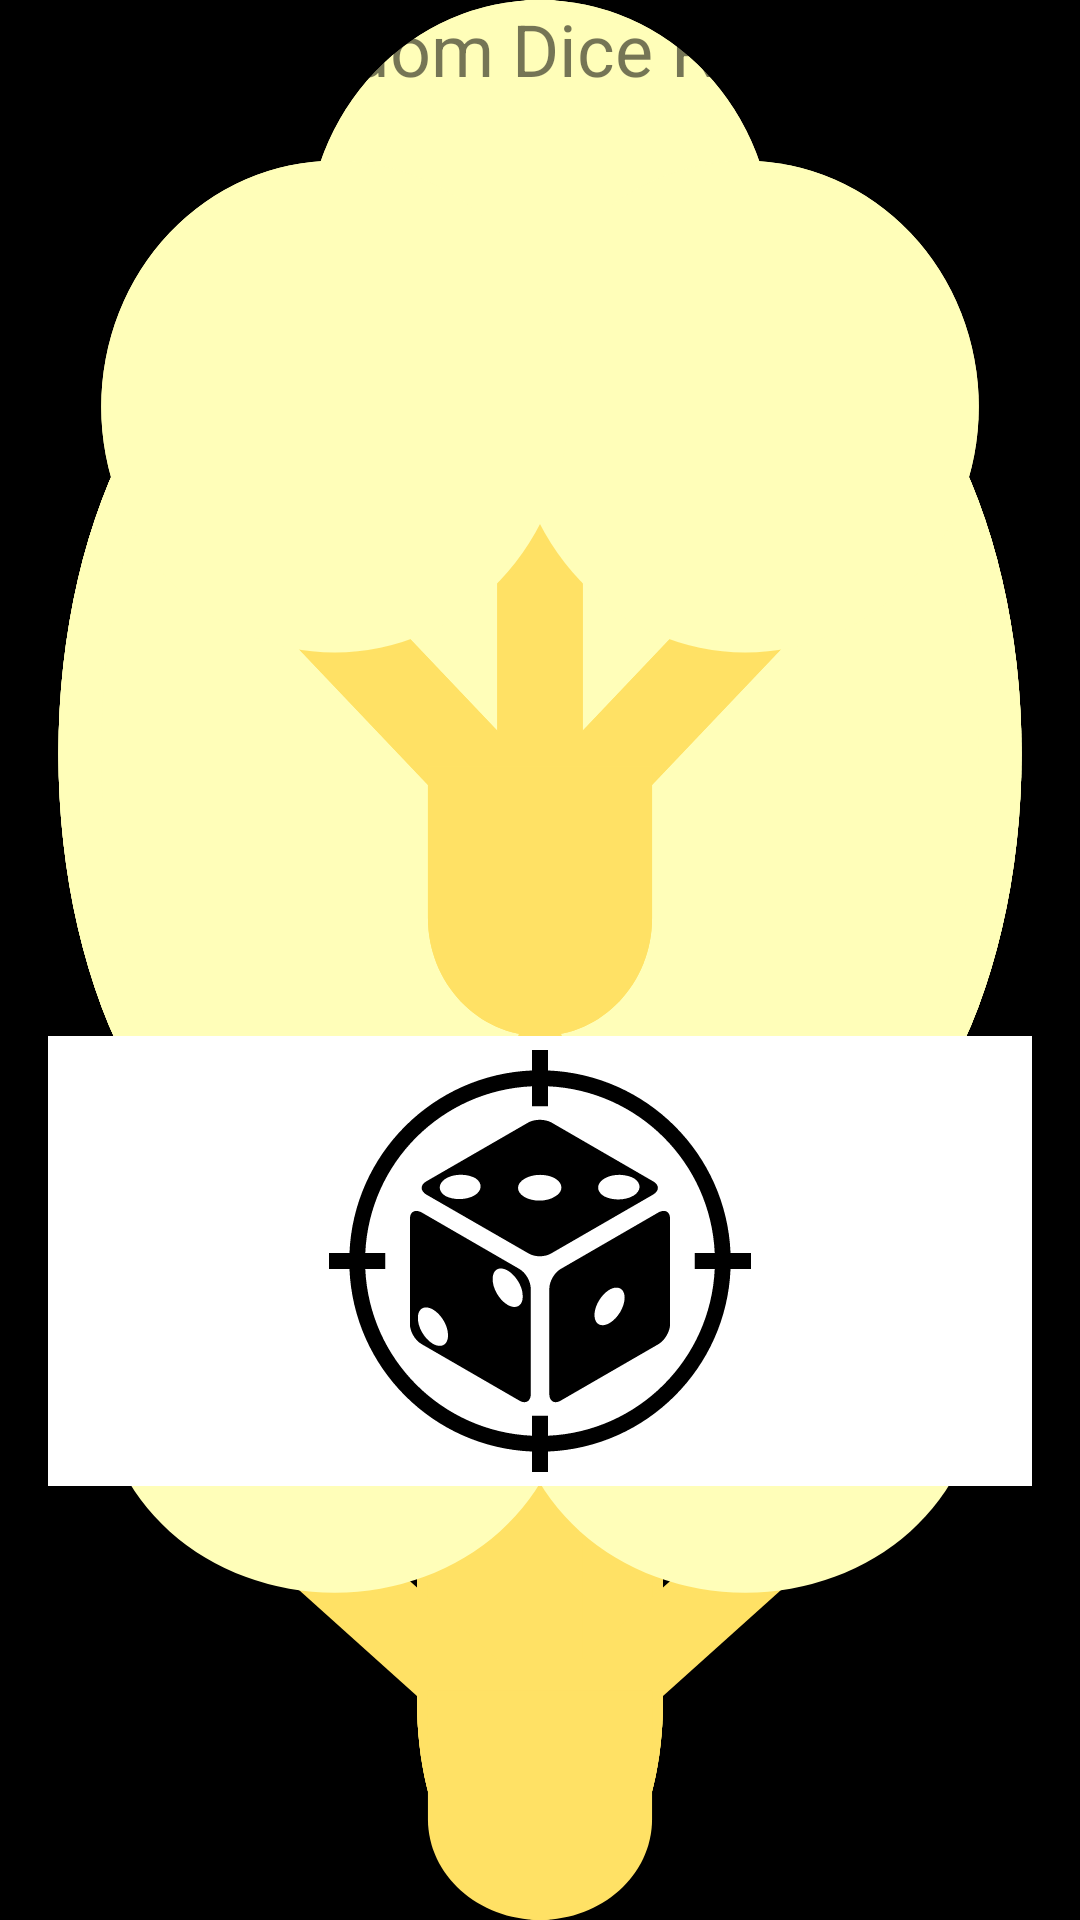

Layout XML and referenced resources for this Android screen:
<!-- AndroidManifest.xml: application theme SplashScreenTheme -->
<!-- res/layout/activity_main.xml -->
<?xml version="1.0" encoding="utf-8"?>
<androidx.constraintlayout.widget.ConstraintLayout xmlns:android="http://schemas.android.com/apk/res/android"
    xmlns:app="http://schemas.android.com/apk/res-auto"
    xmlns:tools="http://schemas.android.com/tools"
    android:layout_width="match_parent"
    android:layout_height="match_parent"
    tools:context=".MainActivity" >

    <LinearLayout
        android:layout_width="match_parent"
        android:layout_height="wrap_content"
        android:layout_marginStart="16dp"
        android:layout_marginEnd="16dp"
        android:orientation="vertical"
        app:layout_constraintBottom_toBottomOf="parent"
        app:layout_constraintEnd_toEndOf="parent"
        app:layout_constraintStart_toStartOf="parent"
        app:layout_constraintTop_toTopOf="parent">

        <LinearLayout
            android:layout_width="match_parent"
            android:layout_height="wrap_content"
            android:orientation="horizontal">

            <TextView
                android:id="@+id/textViewRandomDice"
                android:layout_width="wrap_content"
                android:layout_height="wrap_content"
                android:layout_weight="1"
                android:text="@string/RandomDiceRoller"
                android:textAlignment="center"
                android:textSize="24sp" />
        </LinearLayout>

        <LinearLayout
            android:layout_width="match_parent"
            android:layout_height="wrap_content"
            android:orientation="horizontal">

            <ImageView
                android:id="@+id/imageViewDice"
                android:layout_width="wrap_content"
                android:layout_height="150dp"
                android:layout_weight="1"
                android:background="@color/colorWhite"
                app:srcCompat="@drawable/ic_dice_target_light" />
        </LinearLayout>

        <LinearLayout
            android:layout_width="match_parent"
            android:layout_height="wrap_content"
            android:orientation="horizontal">

            <TextView
                android:id="@+id/textViewDiceRolled"
                android:layout_width="wrap_content"
                android:layout_height="wrap_content"
                android:layout_weight="1"
                android:text="@string/PressButton"
                android:textAlignment="center"
                android:textSize="24sp" />
        </LinearLayout>

        <LinearLayout
            android:layout_width="match_parent"
            android:layout_height="wrap_content"
            android:orientation="horizontal">

            <Button
                android:id="@+id/btnRollDice"
                android:layout_width="match_parent"
                android:layout_height="wrap_content"
                android:layout_weight="1"
                android:text="@string/Roll" />
        </LinearLayout>
    </LinearLayout>
</androidx.constraintlayout.widget.ConstraintLayout>
<!-- resources referenced by this layout -->
<resources>
  <color name="colorWhite">#FFFFFF</color>
  <!-- drawable ic_dice_target_light: vector/xml drawable (drawable, 2111 chars, omitted) -->
  <string name="PressButton">Press Button To Roll</string>
  <string name="RandomDiceRoller">Random Dice Roller</string>
  <string name="Roll">Roll</string>
  <style name="SplashScreenTheme" parent="Theme.AppCompat.Light.DarkActionBar">
          <item name="android:background">@drawable/ic_cauliflower</item>
          <item name="android:windowBackground">@color/colorBlack</item>
      </style>
  <!-- drawable ic_cauliflower (drawable) -->
  <vector xmlns:android="http://schemas.android.com/apk/res/android"
      android:width="345.392dp"
      android:height="345.392dp"
      android:viewportWidth="345.392"
      android:viewportHeight="345.392">
    <path
        android:pathData="M172.696,149.567L172.696,290.896"
        android:strokeWidth="30"
        android:fillColor="#00000000"
        android:strokeColor="#FFE165"/>
    <path
        android:pathData="M93.527,200.647L183.776,290.896"
        android:strokeWidth="30"
        android:fillColor="#00000000"
        android:strokeColor="#FFE165"/>
    <path
        android:pathData="M251.865,200.647L161.616,290.896"
        android:strokeWidth="30"
        android:fillColor="#00000000"
        android:strokeColor="#FFE165"/>
    <path
        android:pathData="M172.696,81.985m-81.985,0a81.985,81.985 0,1 1,163.97 0a81.985,81.985 0,1 1,-163.97 0"
        android:fillColor="#FFFEB9"/>
    <path
        android:pathData="M244.723,135.583m-81.985,0a81.985,81.985 0,1 1,163.97 0a81.985,81.985 0,1 1,-163.97 0"
        android:fillColor="#FFFEB9"/>
    <path
        android:pathData="M100.669,135.583m-81.985,0a81.985,81.985 0,1 1,163.97 0a81.985,81.985 0,1 1,-163.97 0"
        android:fillColor="#FFFEB9"/>
    <path
        android:pathData="M172.696,345.392L172.696,345.392c-21.722,0 -39.331,-17.609 -39.331,-39.331v-50.467h78.663v50.467C212.027,327.783 194.418,345.392 172.696,345.392z"
        android:fillColor="#FFE165"/>
  </vector>
  <color name="colorBlack">#000000</color>
</resources>
